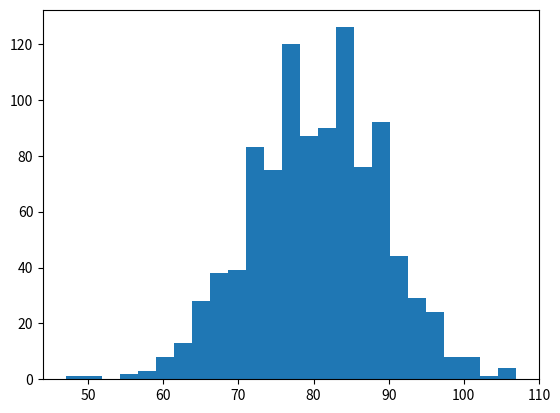

Reproduce this figure in Python. (Note: this script raises an exception after producing the figure.)
import numpy as np
import matplotlib.pyplot as plt

TOTAL_GAMES=42
POINTS_THRESHOLD=75
NUM_SIMULATIONS=1000

# run simlations
results = np.random.multinomial(
	TOTAL_GAMES, 
	[11/19,3/19,5/19],
	NUM_SIMULATIONS)

# calculate points
points = np.array([x[0]*3+x[1] for x in results])

# PMF
_ = plt.hist(points, normed=True, bins=25)
_ = plt.xlabel('Total points in season')
_ = plt.ylabel('Probability')
_ = plt.title('PMF')

plt.show()

# ECDF
_ = plt.hist(points, normed=True, cumulative=True, histtype='step', bins=100)
_ = plt.axvline(x=POINTS_THRESHOLD)
_ = plt.xlabel('Total points in season')
_ = plt.ylabel('Probability')
_ = plt.title('ECDF')

plt.show()

# Print out probability of more than threshold points
print('Probability of more than {} points is {}'.format(
        POINTS_THRESHOLD,
        sum(points>=POINTS_THRESHOLD)/NUM_SIMULATIONS)
)
